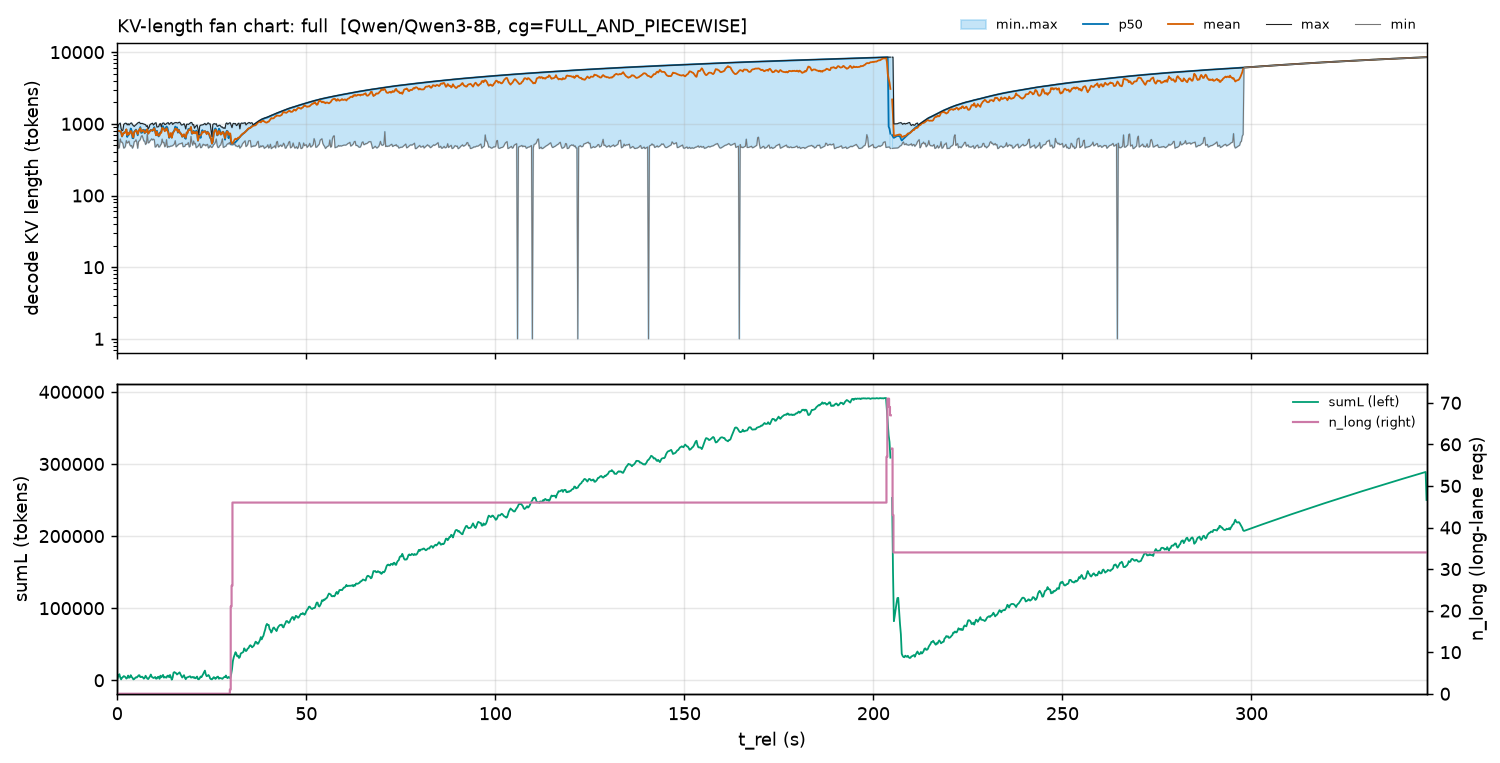

Data behind this chart, as committed beside it:
t_rel, minL, p50L_mean, meanL, maxL, sumL_mean, n_long_max
0.1155, 751.0, 807.2, 803.4, 859.0, 2822, 0.0
0.3464, 455.0, 803.7, 794.7, 971.0, 7024, 0.0
0.5774, 468.0, 795.5, 796.4, 1001, 8430, 0.0
0.8083, 615.0, 771.2, 787.3, 1023, 3827, 0.0
1.039, 555.0, 769.2, 770.7, 858.0, 1238, 0.0
1.27, 556.0, 665.4, 671.3, 802.0, 3423, 0.0
1.501, 530.0, 718.3, 712.6, 815.0, 4465, 0.0
1.732, 459.0, 753.9, 746.9, 980.0, 5757, 0.0
1.963, 464.0, 762.2, 743.9, 1006, 5318, 0.0
2.194, 490.0, 764.5, 780.1, 1020, 4175, 0.0
2.425, 583.0, 832.8, 838.3, 1014, 2334, 0.0
2.656, 540.0, 655.9, 697.2, 968.0, 3386, 0.0
2.887, 550.0, 708.8, 752.8, 1004, 6555, 0.0
3.118, 574.0, 707.4, 713.5, 963.0, 3471, 0.0
3.349, 509.0, 752.3, 739.5, 996.0, 4066, 0.0
3.58, 489.0, 860.8, 796.5, 1021, 7071, 0.0
3.811, 499.0, 808.6, 761.2, 1027, 4672, 0.0
4.041, 457.0, 632.3, 689.1, 974.0, 3438, 0.0
4.272, 485.0, 628.7, 646.7, 944.0, 1275, 0.0
4.503, 562.0, 771.9, 771.4, 920.0, 1685, 0.0
4.734, 569.0, 806.2, 783.4, 950.0, 3136, 0.0
4.965, 599.0, 830.4, 813.5, 971.0, 4217, 0.0
5.196, 553.0, 761.6, 793.7, 1000, 3904, 0.0
5.427, 456.0, 692.1, 722.6, 1027, 5180, 0.0
5.658, 569.0, 786.8, 783.5, 1044, 6885, 0.0
5.889, 580.0, 844.5, 830.5, 1052, 6987, 0.0
6.12, 605.0, 900.3, 866.7, 1007, 4410, 0.0
6.351, 664.0, 746.8, 773.6, 1009, 4597, 0.0
6.582, 686.0, 755.1, 796.1, 1014, 5000, 0.0
6.813, 635.0, 822.1, 816.5, 1004, 3862, 0.0
7.044, 576.0, 825.1, 806.7, 995.0, 2285, 0.0
7.275, 574.0, 735.7, 749.6, 987.0, 3444, 0.0
7.506, 515.0, 819.0, 781.5, 972.0, 6308, 0.0
7.737, 535.0, 773.1, 774.4, 919.0, 4418, 0.0
7.967, 714.0, 821.6, 842.7, 945.0, 2340, 0.0
8.198, 542.0, 733.3, 728.6, 852.0, 1705, 0.0
8.429, 547.0, 775.6, 755, 892.0, 3533, 0.0
8.66, 577.0, 794.9, 785.8, 971.0, 5282, 0.0
8.891, 594.0, 823.8, 813.7, 994.0, 7987, 0.0
9.122, 618.0, 812, 812.8, 1005, 4885, 0.0
9.353, 595.0, 794.7, 810, 1020, 4075, 0.0
9.584, 611.0, 850.9, 817.5, 962.0, 3181, 0.0
9.815, 598.0, 899.8, 867.1, 992.0, 3739, 0.0
10.05, 474.0, 790, 790.9, 1025, 4561, 0.0
10.28, 479.0, 694.2, 691.9, 1035, 2258, 0.0
10.51, 509.0, 800.2, 776.3, 903.0, 2466, 0.0
10.74, 518.0, 706.9, 701.9, 908.0, 4715, 0.0
10.97, 475.0, 666.9, 684.9, 913.0, 4836, 0.0
11.2, 476.0, 735.1, 691.2, 993.0, 2067, 0.0
11.43, 502.0, 764, 744.7, 1007, 6399, 0.0
11.66, 523.0, 781, 749.8, 911.0, 4203, 0.0
11.89, 612.0, 907.3, 878.8, 1004, 5519, 0.0
12.12, 544.0, 928.1, 868.7, 1026, 7477, 0.0
12.36, 552.0, 857.2, 835.8, 1024, 3618, 0.0
12.59, 478.0, 827.8, 787.6, 976.0, 4612, 0.0
12.82, 495.0, 872.1, 820.8, 983.0, 3980, 0.0
13.05, 601.0, 917.6, 865.8, 1011, 3676, 0.0
13.28, 470.0, 885.2, 797.6, 1028, 6298, 0.0
13.51, 485.0, 775, 761.5, 1037, 6375, 0.0
13.74, 477.0, 637.6, 647.8, 981.0, 4199, 0.0
... 1,440 more rows
